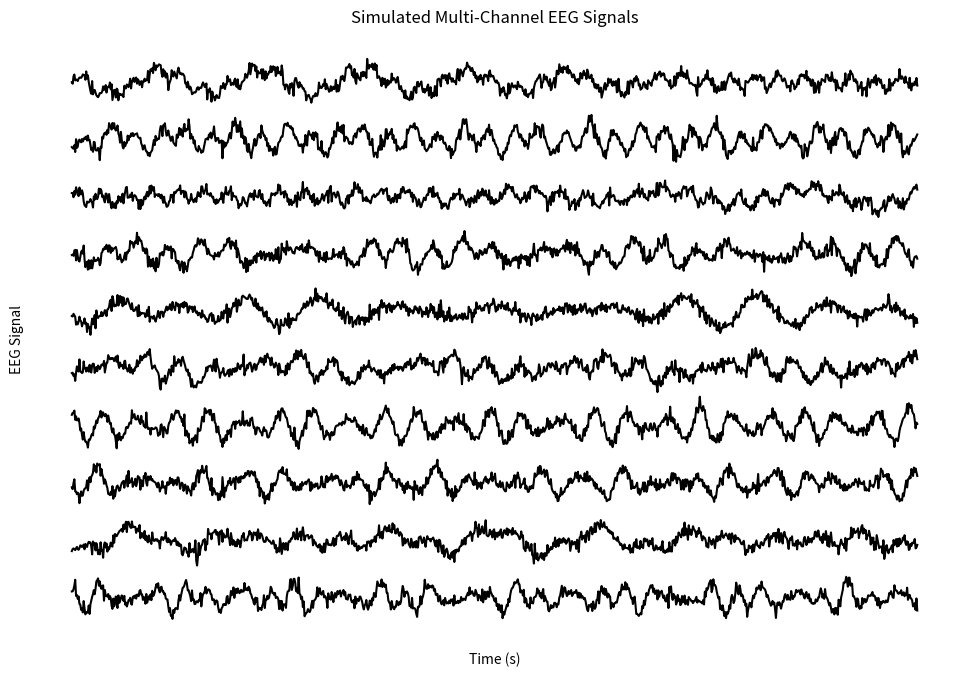

This chart was generated by the following Python code:
import numpy as np
import matplotlib.pyplot as plt

# 设置随机种子以确保结果可重复
np.random.seed(42)

# 生成复杂的EEG信号
def generate_complex_eeg_signal(num_channels, num_samples, noise_level=0.5):
    t = np.linspace(0, 1, num_samples)
    eeg_signals = []
    for _ in range(num_channels):
        # 生成基础信号（多个频率的正弦波叠加，包含不同相位）
        freqs = np.random.uniform(5, 40, size=3)  # 基础波形的频率范围5~40Hz
        phases = np.random.uniform(0, 2*np.pi, size=3)  # 随机相位
        signal = sum(np.sin(2 * np.pi * f * t + p) for f, p in zip(freqs, phases))
        
        # 添加不同类型的噪声（频率范围1~100Hz）
        noise_freqs = np.random.uniform(1, 100, size=3)
        noise = noise_level * sum(np.random.randn(num_samples) * np.sin(2 * np.pi * nf * t) for nf in noise_freqs)
        
        eeg_signals.append(signal + noise)
    return np.array(eeg_signals)

# 参数设置
num_channels = 10  # 通道数
num_samples = 1000  # 每个通道的样本数
noise_level = 0.5  # 噪声水平
vertical_spacing = 10  # 纵向间隔
line_width = 1.5  # 线条粗细
# colors = ['k', 'b', 'g', 'r', 'c', 'm', 'y', 'orange', 'purple', 'brown']  # 颜色列表
colors = ['k'] * num_channels  # 颜色列表

# 生成复杂的EEG信号
eeg_signals = generate_complex_eeg_signal(num_channels, num_samples, noise_level)

# 绘制EEG信号
plt.figure(figsize=(12, 8))
for i in range(num_channels):
    plt.plot(eeg_signals[i] + i * vertical_spacing, color=colors[i % len(colors)], linewidth=line_width)

plt.xlabel('Time (s)')
plt.ylabel('EEG Signal')
plt.title('Simulated Multi-Channel EEG Signals')
plt.xticks([])  # 隐藏X轴刻度
plt.yticks([])  # 隐藏Y轴刻度
plt.gca().set_facecolor('white')  # 设置背景为白色

# 取消背景的刻度线
plt.gca().spines['top'].set_visible(False)
plt.gca().spines['right'].set_visible(False)
plt.gca().spines['left'].set_visible(False)
plt.gca().spines['bottom'].set_visible(False)
plt.gca().tick_params(left=False, bottom=False)
plt.show()
